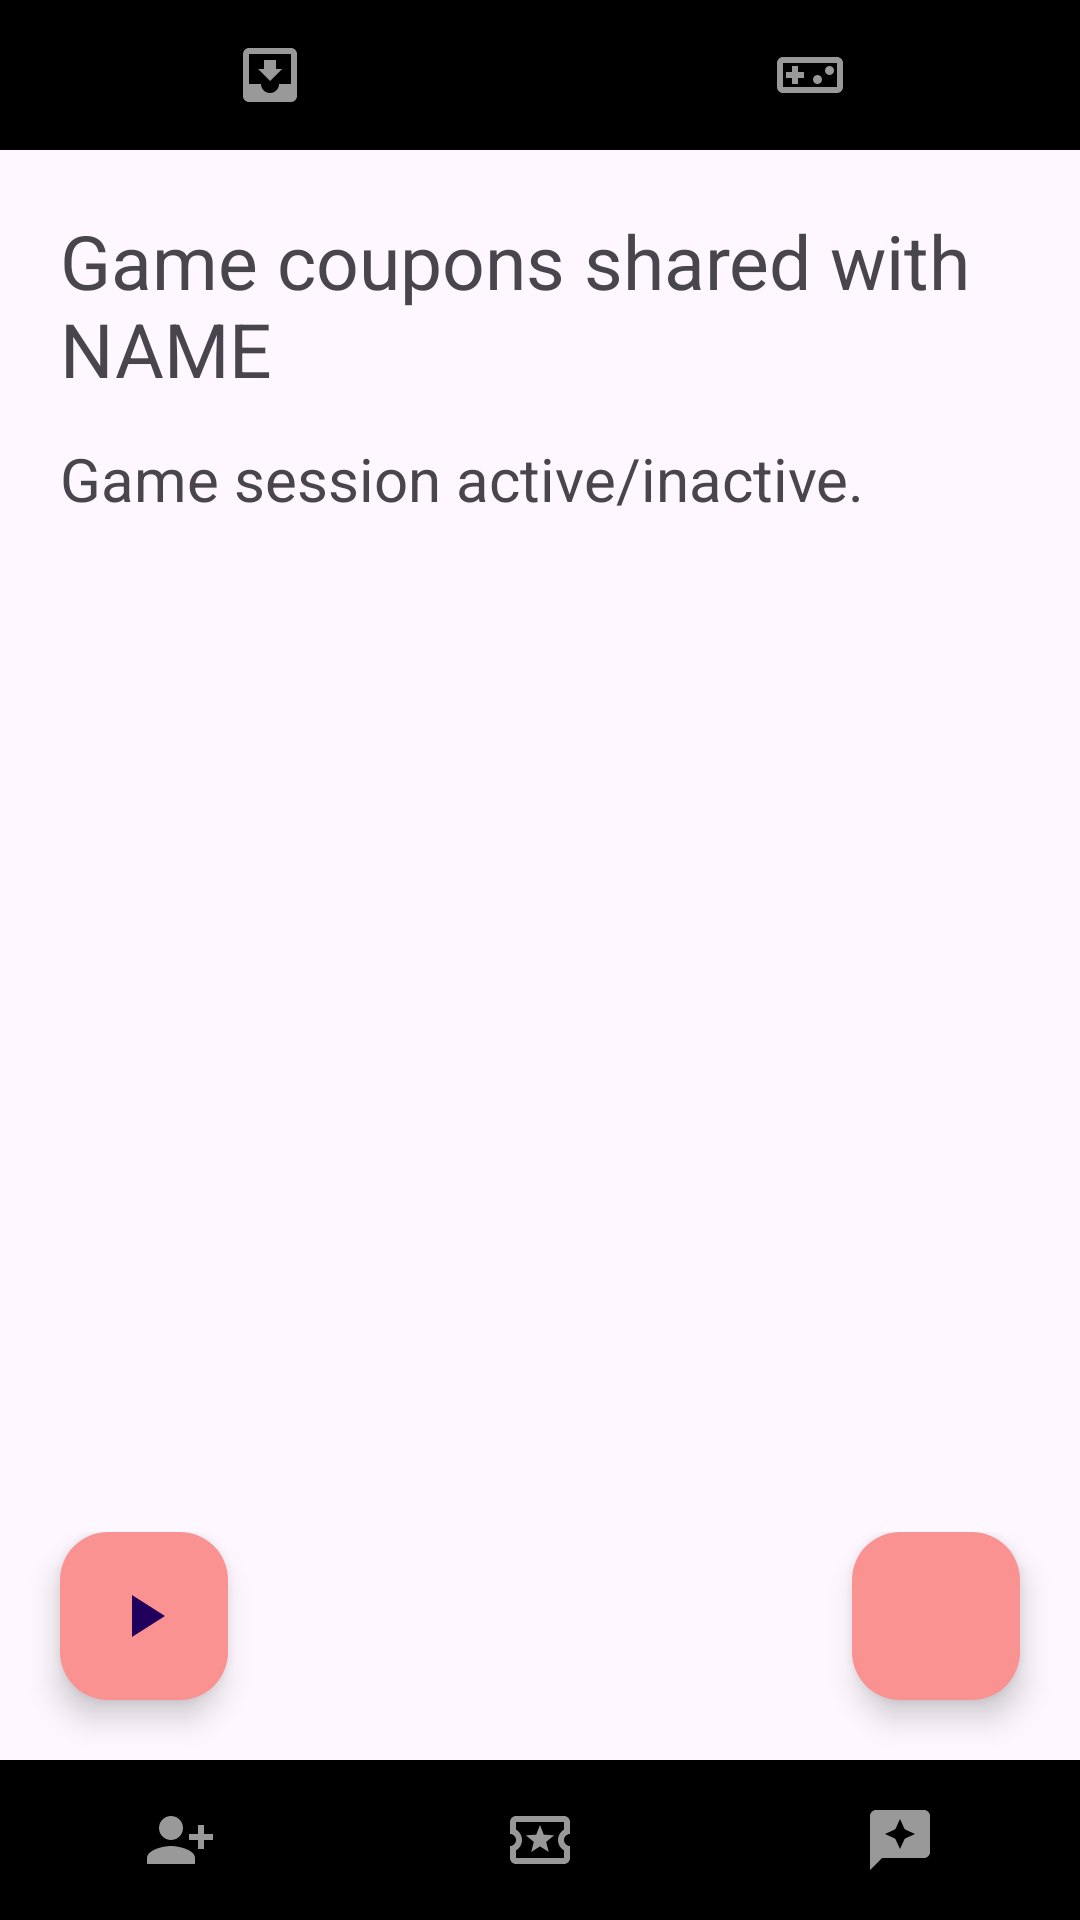

Write the Android layout XML for this screen, with the resource values it uses.
<!-- AndroidManifest.xml: application theme Theme.Couponify1 -->
<!-- res/layout/activity_gamecoupons.xml -->
<?xml version="1.0" encoding="utf-8"?>
<LinearLayout xmlns:android="http://schemas.android.com/apk/res/android"
    xmlns:app="http://schemas.android.com/apk/res-auto"
    xmlns:tools="http://schemas.android.com/tools"
    android:id="@+id/gamecoupons"
    android:layout_width="match_parent"
    android:layout_height="match_parent"
    tools:context=".GameCoupons"
    android:orientation="vertical">

    <LinearLayout
        android:layout_width="match_parent"
        android:layout_height="wrap_content"
        android:layout_weight="1"
        android:orientation="vertical">

        <LinearLayout
            android:layout_width="match_parent"
            android:gravity="bottom"
            android:layout_height="50dp"
            android:background="@color/black">

            <ImageButton
                android:id="@+id/receivedcouponsbtn"
                android:layout_width="wrap_content"
                android:layout_height="match_parent"
                android:layout_weight="1"
                android:backgroundTint="@color/black"
                android:src="@drawable/baseline_move_to_inbox_24" />

            <ImageButton
                android:id="@+id/gamesessionbtn"
                android:layout_width="wrap_content"
                android:layout_height="match_parent"
                android:layout_weight="1"
                android:backgroundTint="@color/black"
                android:src="@drawable/outline_videogame_asset_24" />
        </LinearLayout>

        <TextView
            android:id="@+id/textView"
            android:layout_width="match_parent"
            android:layout_height="wrap_content"
            android:text="Game coupons shared with NAME"
            android:layout_marginStart="20dp"
            android:layout_marginTop="20dp"
            android:textSize="25sp"
            />

    </LinearLayout>

    <LinearLayout
        android:id="@+id/gamecontrols"
        android:layout_width="match_parent"
        android:layout_height="wrap_content"
        android:layout_weight="98"
        android:orientation="vertical">
        <TextView
            android:id="@+id/active_inactive"
            android:layout_width="match_parent"
            android:layout_height="wrap_content"
            android:layout_marginStart="20dp"
            android:layout_marginTop="10dp"
            android:textSize="20sp"
            android:text="Game session active/inactive." />

        <TextView
            android:layout_width="match_parent"
            android:layout_height="wrap_content"
            android:id="@+id/nocouponsalert"
            android:visibility="gone"
            android:gravity="center"
            android:layout_margin="20dp"
            android:text="@string/no_game_coupons_yet"/>

        <androidx.recyclerview.widget.RecyclerView
            android:layout_width="match_parent"
            android:layout_height="match_parent"
            android:id="@+id/gamecouponlistrv"
            android:scrollbars="vertical"
            android:layout_margin="12dp"
            />


    </LinearLayout>
    <androidx.constraintlayout.widget.ConstraintLayout
        android:id="@+id/controls"
        android:layout_width="match_parent"
        android:layout_height="wrap_content">

        <com.google.android.material.floatingactionbutton.FloatingActionButton
            android:id="@+id/startgamebtn"
            android:layout_width="wrap_content"
            android:layout_height="wrap_content"
            android:backgroundTint="@color/couponifyred"
            android:src="@drawable/baseline_play_arrow_24"
            android:layout_marginStart="20dp"
            android:layout_marginBottom="20dp"
            app:layout_constraintBottom_toBottomOf="parent"
            app:layout_constraintStart_toStartOf="parent"
            app:layout_constraintTop_toTopOf="parent" />

        <com.google.android.material.floatingactionbutton.FloatingActionButton
            android:id="@+id/writecouponbtn"
            android:layout_width="wrap_content"
            android:layout_height="wrap_content"
            android:layout_marginEnd="20dp"
            android:layout_marginBottom="20dp"
            android:backgroundTint="@color/couponifyred"
            android:src="@drawable/baseline_add_24"
            app:layout_constraintBottom_toBottomOf="parent"
            app:layout_constraintEnd_toEndOf="parent"
            app:layout_constraintTop_toTopOf="parent" />
    </androidx.constraintlayout.widget.ConstraintLayout>

    <LinearLayout
        android:layout_width="match_parent"
        android:gravity="bottom"
        android:layout_height="50dp"
        android:layout_weight="1"
        android:weightSum="3"
        android:background="@color/black">

        <ImageButton
            android:id="@+id/addfriendsbtn"
            android:layout_width="wrap_content"
            android:layout_height="match_parent"
            android:layout_weight="1"
            android:backgroundTint="@color/black"
            android:src="@drawable/baseline_person_add_alt_1_24" />

        <ImageButton
            android:id="@+id/friendslistbtn"
            android:layout_width="wrap_content"
            android:layout_height="match_parent"
            android:layout_weight="1"
            android:backgroundTint="@color/black"
            android:src="@drawable/outline_local_activity_24_pressed" />

        <ImageButton
            android:id="@+id/inspirationtabbtn"
            android:layout_width="wrap_content"
            android:layout_height="match_parent"
            android:layout_weight="1"
            android:backgroundTint="@color/black"
            android:src="@drawable/baseline_reviews_24" />
    </LinearLayout>
</LinearLayout>
<!-- resources referenced by this layout -->
<resources>
  <color name="black">#FF000000</color>
  <color name="couponifyred">#FA9292</color>
  <!-- drawable baseline_move_to_inbox_24 (drawable) -->
  <vector xmlns:android="http://schemas.android.com/apk/res/android" android:height="24dp" android:tint="#999999" android:viewportHeight="24" android:viewportWidth="24" android:width="24dp">
        
      <path android:fillColor="@android:color/white" android:pathData="M19,3L4.99,3c-1.11,0 -1.98,0.9 -1.98,2L3,19c0,1.1 0.88,2 1.99,2L19,21c1.1,0 2,-0.9 2,-2L21,5c0,-1.1 -0.9,-2 -2,-2zM19,15h-4c0,1.66 -1.35,3 -3,3s-3,-1.34 -3,-3L4.99,15L4.99,5L19,5v10zM16,10h-2L14,7h-4v3L8,10l4,4 4,-4z"/>
      
  </vector>
  <!-- drawable baseline_person_add_alt_1_24 (drawable) -->
  <vector xmlns:android="http://schemas.android.com/apk/res/android" android:height="24dp" android:tint="#999999" android:viewportHeight="24" android:viewportWidth="24" android:width="24dp">
        
      <path android:fillColor="@android:color/white" android:pathData="M13,8c0,-2.21 -1.79,-4 -4,-4S5,5.79 5,8s1.79,4 4,4S13,10.21 13,8zM15,10v2h3v3h2v-3h3v-2h-3V7h-2v3H15zM1,18v2h16v-2c0,-2.66 -5.33,-4 -8,-4S1,15.34 1,18z"/>
      
  </vector>
  <!-- drawable baseline_play_arrow_24 (drawable) -->
  <vector xmlns:android="http://schemas.android.com/apk/res/android" android:height="24dp" android:tint="#999999" android:viewportHeight="24" android:viewportWidth="24" android:width="24dp">
        
      <path android:fillColor="@android:color/white" android:pathData="M8,5v14l11,-7z"/>
      
  </vector>
  <!-- drawable baseline_reviews_24 (drawable) -->
  <vector xmlns:android="http://schemas.android.com/apk/res/android" android:height="24dp" android:tint="#999999" android:viewportHeight="24" android:viewportWidth="24" android:width="24dp">
        
      <path android:fillColor="@android:color/white" android:pathData="M20,2H4C2.9,2 2,2.9 2,4v18l4,-4h14c1.1,0 2,-0.9 2,-2V4C22,2.9 21.1,2 20,2zM13.57,11.57L12,15l-1.57,-3.43L7,10l3.43,-1.57L12,5l1.57,3.43L17,10L13.57,11.57z"/>
      
  </vector>
  <!-- drawable outline_local_activity_24_pressed (drawable) -->
  <vector xmlns:android="http://schemas.android.com/apk/res/android" android:height="24dp" android:tint="#999999" android:viewportHeight="24" android:viewportWidth="24" android:width="24dp">
        
      <path android:fillColor="@android:color/white" android:pathData="M22,10L22,6c0,-1.1 -0.9,-2 -2,-2L4,4c-1.1,0 -1.99,0.9 -1.99,2v4c1.1,0 1.99,0.9 1.99,2s-0.89,2 -2,2v4c0,1.1 0.9,2 2,2h16c1.1,0 2,-0.9 2,-2v-4c-1.1,0 -2,-0.9 -2,-2s0.9,-2 2,-2zM20,8.54c-1.19,0.69 -2,1.99 -2,3.46s0.81,2.77 2,3.46L20,18L4,18v-2.54c1.19,-0.69 2,-1.99 2,-3.46 0,-1.48 -0.8,-2.77 -1.99,-3.46L4,6h16v2.54zM9.07,16L12,14.12 14.93,16l-0.89,-3.36 2.69,-2.2 -3.47,-0.21L12,7l-1.27,3.22 -3.47,0.21 2.69,2.2z"/>
      
  </vector>
  <!-- drawable outline_videogame_asset_24 (drawable) -->
  <vector xmlns:android="http://schemas.android.com/apk/res/android" android:height="24dp" android:tint="#999999" android:viewportHeight="24" android:viewportWidth="24" android:width="24dp">
        
      <path android:fillColor="@android:color/white" android:pathData="M21,6L3,6c-1.1,0 -2,0.9 -2,2v8c0,1.1 0.9,2 2,2h18c1.1,0 2,-0.9 2,-2L23,8c0,-1.1 -0.9,-2 -2,-2zM21,16L3,16L3,8h18v8zM6,15h2v-2h2v-2L8,11L8,9L6,9v2L4,11v2h2z"/>
        
      <path android:fillColor="@android:color/white" android:pathData="M14.5,13.5m-1.5,0a1.5,1.5 0,1 1,3 0a1.5,1.5 0,1 1,-3 0"/>
        
      <path android:fillColor="@android:color/white" android:pathData="M18.5,10.5m-1.5,0a1.5,1.5 0,1 1,3 0a1.5,1.5 0,1 1,-3 0"/>
      
  </vector>
  <string name="no_game_coupons_yet">No game coupons yet.</string>
  <style name="Theme.Couponify1" parent="Base.Theme.Couponify1" />
  <style name="Base.Theme.Couponify1" parent="Theme.Material3.DayNight.NoActionBar">
          
          
      </style>
</resources>
